Run: headless pygame with SDL's dummy video driver; simulated clock (each Clock.tick advances the game by its frame time, no real sleeping); random seed 0; keys injected as events and as key.get_pressed() state; no mouse input.
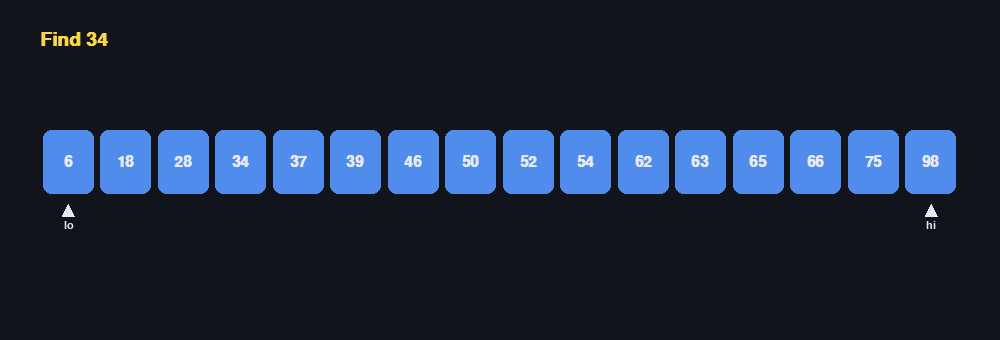
Frame 1 of 4 · flips 1–60 · no input
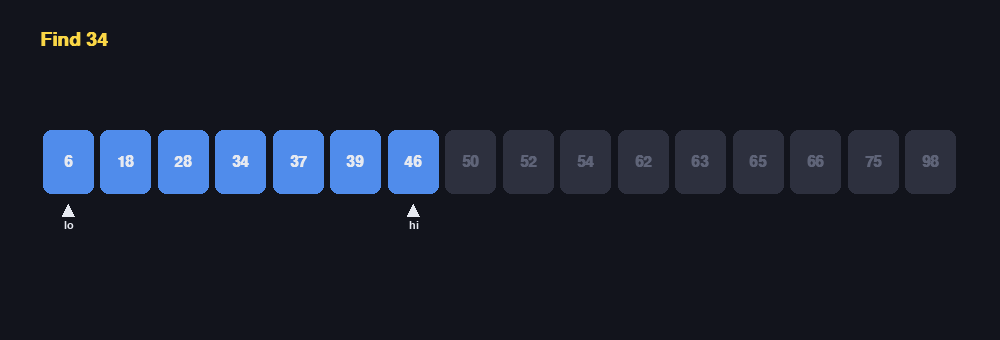
Frame 2 of 4 · flips 61–180 · tapped SPACE, RETURN · held RIGHT (→), D
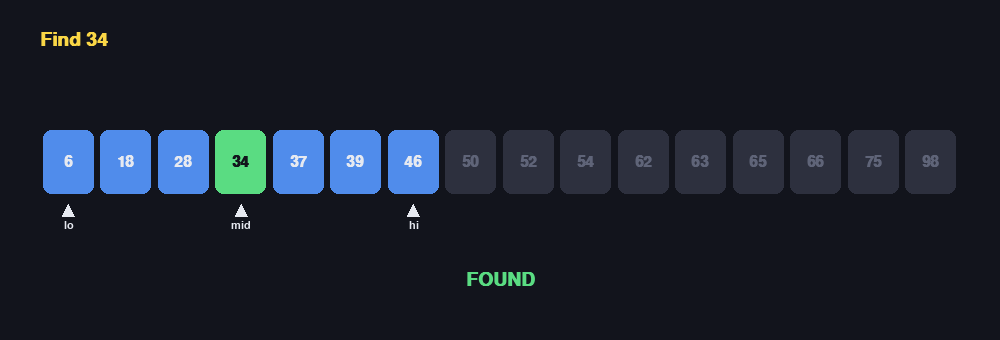
Frame 3 of 4 · flips 181–300 · held DOWN (↓), S
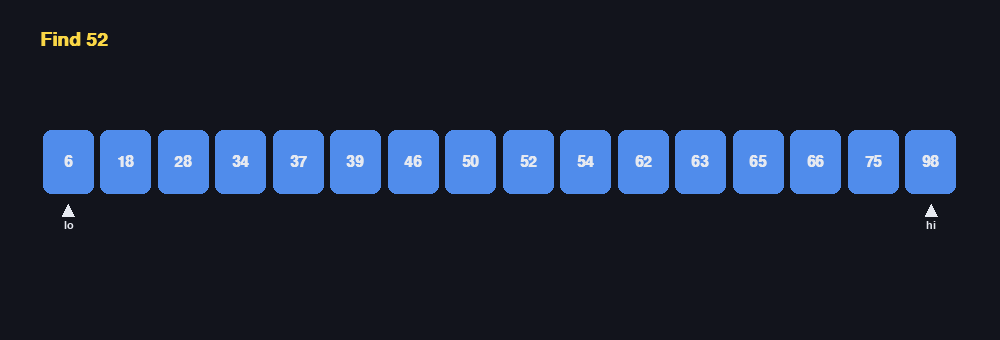
Frame 4 of 4 · flips 301–420 · held LEFT (←), A, UP (↑), W

The pygame program that drew these frames:


import random
import sys

import pygame

WIDTH, HEIGHT = 1000, 340
MARGIN = 40
N = 16
STEP_MS = 1000      # time per step
PAUSE_MS = 2500     # pause on the result before the next search

BG = (18, 20, 28)
TEXT = (230, 233, 240)
CANDIDATE = (80, 140, 235)
MID = (250, 215, 70)
OUT = (45, 48, 62)
OUT_TEXT = (95, 100, 120)
FOUND = (90, 220, 130)
MISSING = (235, 100, 100)


def search_steps(arr, target):
    """Yield (lo, hi, mid, result) for every step."""
    lo, hi = 0, len(arr) - 1
    while lo <= hi:
        mid = (lo + hi) // 2
        yield lo, hi, mid, None            # looking at mid
        if arr[mid] == target:
            yield lo, hi, mid, "found"
            return
        if arr[mid] < target:
            lo = mid + 1
        else:
            hi = mid - 1
        yield lo, hi, None, None           # range shrinks
    yield lo, hi, None, "missing"


def new_search(arr):
    """Same array every time, only the target changes."""
    if random.random() < 0.8:
        target = random.choice(arr)
    else:
        target = random.choice([x for x in range(1, 100) if x not in arr])
    return target, search_steps(arr, target)


def main():
    pygame.init()
    pygame.display.set_caption("Binary Search")
    screen = pygame.display.set_mode((WIDTH, HEIGHT))
    clock = pygame.time.Clock()
    names = "consolas,menlo,dejavusansmono,couriernew,monospace"
    f_big = pygame.font.SysFont(names, 28, bold=True)
    f_num = pygame.font.SysFont(names, 22, bold=True)
    f_small = pygame.font.SysFont(names, 16)

    arr = sorted(random.sample(range(1, 100), N))   # created only once
    target, steps = new_search(arr)
    lo, hi, mid, result = 0, N - 1, None, None
    timer = 0
    slot = (WIDTH - 2 * MARGIN) / N

    while True:
        dt = clock.tick(60)
        for e in pygame.event.get():
            if e.type == pygame.QUIT or (e.type == pygame.KEYDOWN and e.key == pygame.K_ESCAPE):
                pygame.quit()
                sys.exit()

        # advance the animation
        timer += dt
        if timer >= (PAUSE_MS if result else STEP_MS):
            timer = 0
            if result:
                target, steps = new_search(arr)
                lo, hi, mid, result = 0, N - 1, None, None
            else:
                lo, hi, mid, result = next(steps)

        # draw
        screen.fill(BG)
        label = f_big.render(f"Find {target}", True, MID)
        screen.blit(label, (MARGIN, 30))

        pointers = {}
        for name, idx in (("lo", lo), ("mid", mid), ("hi", hi)):
            if idx is not None and 0 <= idx < N:
                pointers.setdefault(idx, []).append(name)

        for i, v in enumerate(arr):
            r = pygame.Rect(MARGIN + i * slot + 3, 130, slot - 6, 64)
            if result == "found" and i == mid:
                color, tcolor = FOUND, BG
            elif i == mid:
                color, tcolor = MID, BG
            elif not (lo <= i <= hi):
                color, tcolor = OUT, OUT_TEXT
            else:
                color, tcolor = CANDIDATE, TEXT
            pygame.draw.rect(screen, color, r, border_radius=8)
            img = f_num.render(str(v), True, tcolor)
            screen.blit(img, img.get_rect(center=r.center))

        for i, names_ in pointers.items():
            cx = MARGIN + i * slot + slot / 2
            pygame.draw.polygon(screen, TEXT, [(cx, 204), (cx - 6, 216), (cx + 6, 216)])
            img = f_small.render("/".join(names_), True, TEXT)
            screen.blit(img, img.get_rect(midtop=(cx, 220)))

        if result:
            msg = "FOUND" if result == "found" else "NOT FOUND"
            col = FOUND if result == "found" else MISSING
            img = f_big.render(msg, True, col)
            screen.blit(img, img.get_rect(midtop=(WIDTH // 2, 270)))

        pygame.display.flip()


if __name__ == "__main__":
    main()
